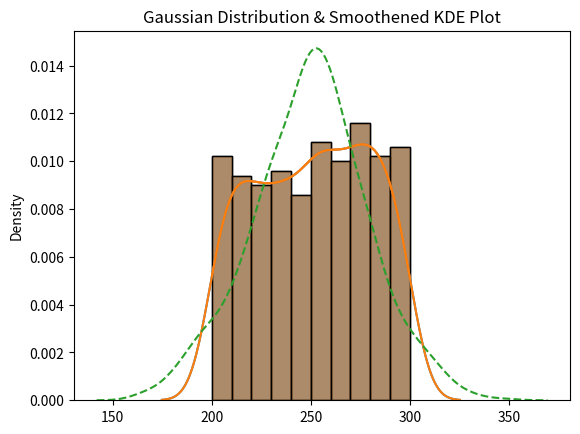

Recreate this plot in Python.
import random, math
int_list2 = [random.randint(200, 300) for _ in range(500)]
print(int_list2)

import seaborn as sns
import matplotlib.pyplot as plt
import numpy as np

# Frequency & Gaussian distribution
sns.histplot(int_list2, kde=False, stat="density")
sns.kdeplot(int_list2)
plt.title("Frequency & Gaussian Distribution")
plt.show()

# Frequency smoothened KDE plot
sns.histplot(int_list2, kde=True, stat="density")
plt.title("Frequency Smoothened KDE Plot")
plt.show()

# Gaussian distribution & smoothened KDE plot
sns.kdeplot(int_list2)
sns.kdeplot(np.random.normal(np.mean(int_list2), np.std(int_list2), 1000), linestyle="--")
plt.title("Gaussian Distribution & Smoothened KDE Plot")
plt.show()

def calculate_mean(numbers):
    return sum(numbers) / len(numbers)

def calculate_range(numbers):
    return max(numbers) - min(numbers)

range_value = calculate_range(int_list2)
print("Range:", range_value)

def calculate_variance(numbers):
    mean = calculate_mean(numbers)
    return sum((x - mean) ** 2 for x in numbers) / len(numbers)

def calculate_std_dev(numbers):
    variance = calculate_variance(numbers)
    return math.sqrt(variance)

variance_value = calculate_variance(int_list2)
std_dev_value = calculate_std_dev(int_list2)
print("Variance:", variance_value)
print("Standard Deviation:", std_dev_value)

def calculate_iqr(numbers):
    numbers.sort()
    q1 = np.percentile(numbers, 25)
    q3 = np.percentile(numbers, 75)
    return q3 - q1

iqr_value = calculate_iqr(int_list2)
print("Interquartile Range (IQR):", iqr_value)

def coefficient_of_variation(numbers):
    return (calculate_std_dev(numbers) / calculate_mean(numbers)) * 100

cv_value = coefficient_of_variation(int_list2)
print("Coefficient of Variation:", cv_value)

def mean_absolute_deviation(numbers):
    mean = calculate_mean(numbers)
    return sum(abs(x - mean) for x in numbers) / len(numbers)

mad_value = mean_absolute_deviation(int_list2)
print("Mean Absolute Deviation (MAD):", mad_value)

def quartile_deviation(numbers):
    numbers.sort()
    q1 = np.percentile(numbers, 25)
    q3 = np.percentile(numbers, 75)
    return (q3 - q1) / 2

qd_value = quartile_deviation(int_list2)
print("Quartile Deviation:", qd_value)

def range_based_coefficient_of_dispersion(numbers):
    return (calculate_range(numbers) / (max(numbers) + min(numbers))) * 100

rbcd_value = range_based_coefficient_of_dispersion(int_list2)
print("Range-Based Coefficient of Dispersion:", rbcd_value)


